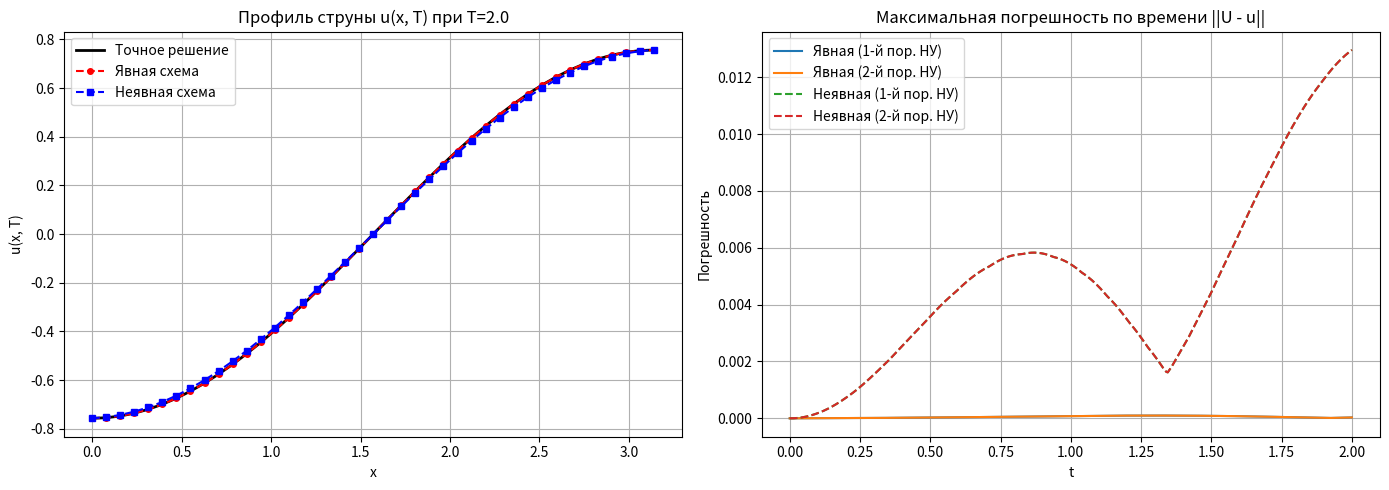
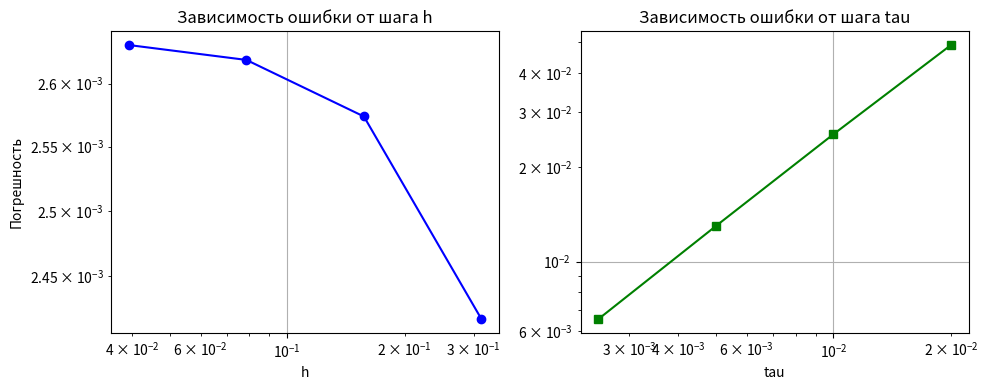

Source code (Python) for these figures, in order:
import math
import matplotlib.pyplot as plt

class WaveVariant3:
    l = math.pi
    T = 2.0
    a2 = 1.0
    c = -3.0  # Коэффициент при u в источниковом члене
    
    @staticmethod
    def exact(x, t):
        return math.cos(x) * math.sin(2.0 * t)
        
    @staticmethod
    def psi1(x):
        return 0.0
        
    @staticmethod
    def psi2(x):
        return 2.0 * math.cos(x)
        
    @staticmethod
    def psi1_second_deriv(x):
        # Поскольку psi1(x) = 0, её вторая производная тоже 0
        return 0.0
        
    @staticmethod
    def phi0(t):
        return math.sin(2.0 * t)
        
    @staticmethod
    def phil(t):
        return -math.sin(2.0 * t)

def solve_hyperbolic_v3(N, K, scheme='explicit', ic2_approx='2nd'):
    h = WaveVariant3.l / N
    tau = WaveVariant3.T / K
    x = [j * h for j in range(N + 1)]
    t = [k * tau for k in range(K + 1)]
    
    u = [[0.0] * (N + 1) for _ in range(K + 1)]
    
    # 1. Нулевой слой (t = 0)
    for j in range(N + 1):
        u[0][j] = WaveVariant3.psi1(x[j])
        
    # 2. Первый слой (t = tau)
    for j in range(1, N):
        if ic2_approx == '1st':
            u[1][j] = WaveVariant3.psi1(x[j]) + tau * WaveVariant3.psi2(x[j])
        elif ic2_approx == '2nd':
            # u_tt = a^2 * u_xx + c * u
            u_tt_0 = WaveVariant3.a2 * WaveVariant3.psi1_second_deriv(x[j]) + WaveVariant3.c * WaveVariant3.psi1(x[j])
            u[1][j] = WaveVariant3.psi1(x[j]) + tau * WaveVariant3.psi2(x[j]) + (tau**2 / 2.0) * u_tt_0
            
    u[1][0] = WaveVariant3.phi0(tau)
    u[1][N] = WaveVariant3.phil(tau)
    
    sigma = WaveVariant3.a2 * (tau / h) ** 2
    
    if scheme == 'explicit':
        for k in range(1, K):
            for j in range(1, N):
                # u_tt = u_xx - 3u
                u[k+1][j] = (2.0 * u[k][j] - u[k-1][j] 
                             + sigma * (u[k][j+1] - 2.0 * u[k][j] + u[k][j-1]) 
                             + WaveVariant3.c * tau**2 * u[k][j])
            u[k+1][0] = WaveVariant3.phi0(t[k+1])
            u[k+1][N] = WaveVariant3.phil(t[k+1])
            
    elif scheme == 'implicit':
        for k in range(1, K):
            a_mat = [0.0] * (N + 1)
            b_mat = [0.0] * (N + 1)
            c_mat = [0.0] * (N + 1)
            d_mat = [0.0] * (N + 1)
            
            for j in range(1, N):
                a_mat[j] = -sigma
                # Добавляем вклад члена -3u, аппроксимированного на слое k+1 для абсолютной устойчивости
                b_mat[j] = 1.0 + 2.0 * sigma - WaveVariant3.c * tau**2
                c_mat[j] = -sigma
                d_mat[j] = 2.0 * u[k][j] - u[k-1][j]
                
            b_mat[0] = 1.0; c_mat[0] = 0.0; d_mat[0] = WaveVariant3.phi0(t[k+1])
            a_mat[N] = 0.0; b_mat[N] = 1.0; d_mat[N] = WaveVariant3.phil(t[k+1])
            
            # Прогонка
            A = [0.0] * (N + 1)
            B = [0.0] * (N + 1)
            A[0] = -c_mat[0] / b_mat[0]
            B[0] = d_mat[0] / b_mat[0]
            for j in range(1, N):
                denom = b_mat[j] + a_mat[j] * A[j - 1]
                A[j] = -c_mat[j] / denom
                B[j] = (d_mat[j] - a_mat[j] * B[j - 1]) / denom
                
            denom_N = b_mat[N] + a_mat[N] * A[N - 1]
            A[N] = 0.0
            B[N] = (d_mat[N] - a_mat[N] * B[N - 1]) / denom_N
            
            u[k+1][N] = B[N]
            for j in range(N - 1, -1, -1):
                u[k+1][j] = A[j] * u[k+1][j+1] + B[j]
                
    return x, t, u

if __name__ == '__main__':
    N, K = 40, 400
    h = WaveVariant3.l / N
    tau = WaveVariant3.T / K
    sigma = WaveVariant3.a2 * (tau / h) ** 2
    
    print(f"Сетка: N = {N}, K = {K}, h = {h:.4f}, tau = {tau:.5f}")
    print(f"Число Куранта (sigma) = {sigma:.4f}\n")
    
    configs = [
        ('explicit', '1st', 'Явная (1-й пор. НУ)'),
        ('explicit', '2nd', 'Явная (2-й пор. НУ)'),
        ('implicit', '1st', 'Неявная (1-й пор. НУ)'),
        ('implicit', '2nd', 'Неявная (2-й пор. НУ)')
    ]
    
    results = {}
    print(f"{'Конфигурация':<25} | {'Макс. погрешность'}")
    print("-" * 45)
    for sch, ic2, name in configs:
        x, t, u_num = solve_hyperbolic_v3(N, K, scheme=sch, ic2_approx=ic2)
        err = max(abs(u_num[-1][j] - WaveVariant3.exact(x[j], t[-1])) for j in range(N + 1))
        results[name] = (u_num, err)
        print(f"{name:<25} | {err:.6e}")
    
    # --- Графики ---
    u_ex_final = [WaveVariant3.exact(xj, t[-1]) for xj in x]
    
    plt.figure(figsize=(14, 5))
    
    # График профиля волны
    plt.subplot(1, 2, 1)
    plt.plot(x, u_ex_final, 'k-', linewidth=2, label='Точное решение')
    plt.plot(x, results['Явная (2-й пор. НУ)'][0][-1], 'ro--', markersize=4, label='Явная схема')
    plt.plot(x, results['Неявная (2-й пор. НУ)'][0][-1], 'bs--', markersize=4, label='Неявная схема')
    plt.title(f'Профиль струны u(x, T) при T={WaveVariant3.T}')
    plt.xlabel('x')
    plt.ylabel('u(x, T)')
    plt.grid(True)
    plt.legend()
    
    # График динамики погрешности
    plt.subplot(1, 2, 2)
    for name in [c[2] for c in configs]:
        u_num = results[name][0]
        err_t = [max(abs(u_num[k][j] - WaveVariant3.exact(x[j], t[k])) for j in range(N + 1)) for k in range(K + 1)]
        style = '-' if 'Явная' in name else '--'
        plt.plot(t, err_t, style, label=name)
        
    plt.title('Максимальная погрешность по времени ||U - u||')
    plt.xlabel('t')
    plt.ylabel('Погрешность')
    plt.grid(True)
    plt.legend()
    
    plt.tight_layout()
    plt.show()

    # --- Исследование зависимости погрешности от параметров сетки ---
    N_list = [10, 20, 40, 80]
    K_list = [100, 200, 400, 800]
    
    errs_h = []
    for cur_N in N_list:
        cur_K = 2000 # Фиксируем малый шаг по времени
        x_tmp, t_tmp, u_tmp = solve_hyperbolic_v3(cur_N, cur_K, scheme='implicit')
        errs_h.append(max(abs(u_tmp[-1][j] - WaveVariant3.exact(x_tmp[j], t_tmp[-1])) for j in range(cur_N+1)))
        
    errs_tau = []
    for cur_K in K_list:
        cur_N = 200 # Фиксируем малый шаг по пространству
        x_tmp, t_tmp, u_tmp = solve_hyperbolic_v3(cur_N, cur_K, scheme='implicit')
        errs_tau.append(max(abs(u_tmp[-1][j] - WaveVariant3.exact(x_tmp[j], t_tmp[-1])) for j in range(cur_N+1)))
        
    fig2, (ax1, ax2) = plt.subplots(1, 2, figsize=(10, 4))
    ax1.loglog([WaveVariant3.l/n for n in N_list], errs_h, 'o-', color='blue')
    ax1.set_title('Зависимость ошибки от шага h')
    ax1.set_xlabel('h')
    ax1.set_ylabel('Погрешность')
    ax1.grid(True)
    
    ax2.loglog([WaveVariant3.T/k for k in K_list], errs_tau, 's-', color='green')
    ax2.set_title('Зависимость ошибки от шага tau')
    ax2.set_xlabel('tau')
    ax2.grid(True)
    
    plt.tight_layout()
    plt.show()
